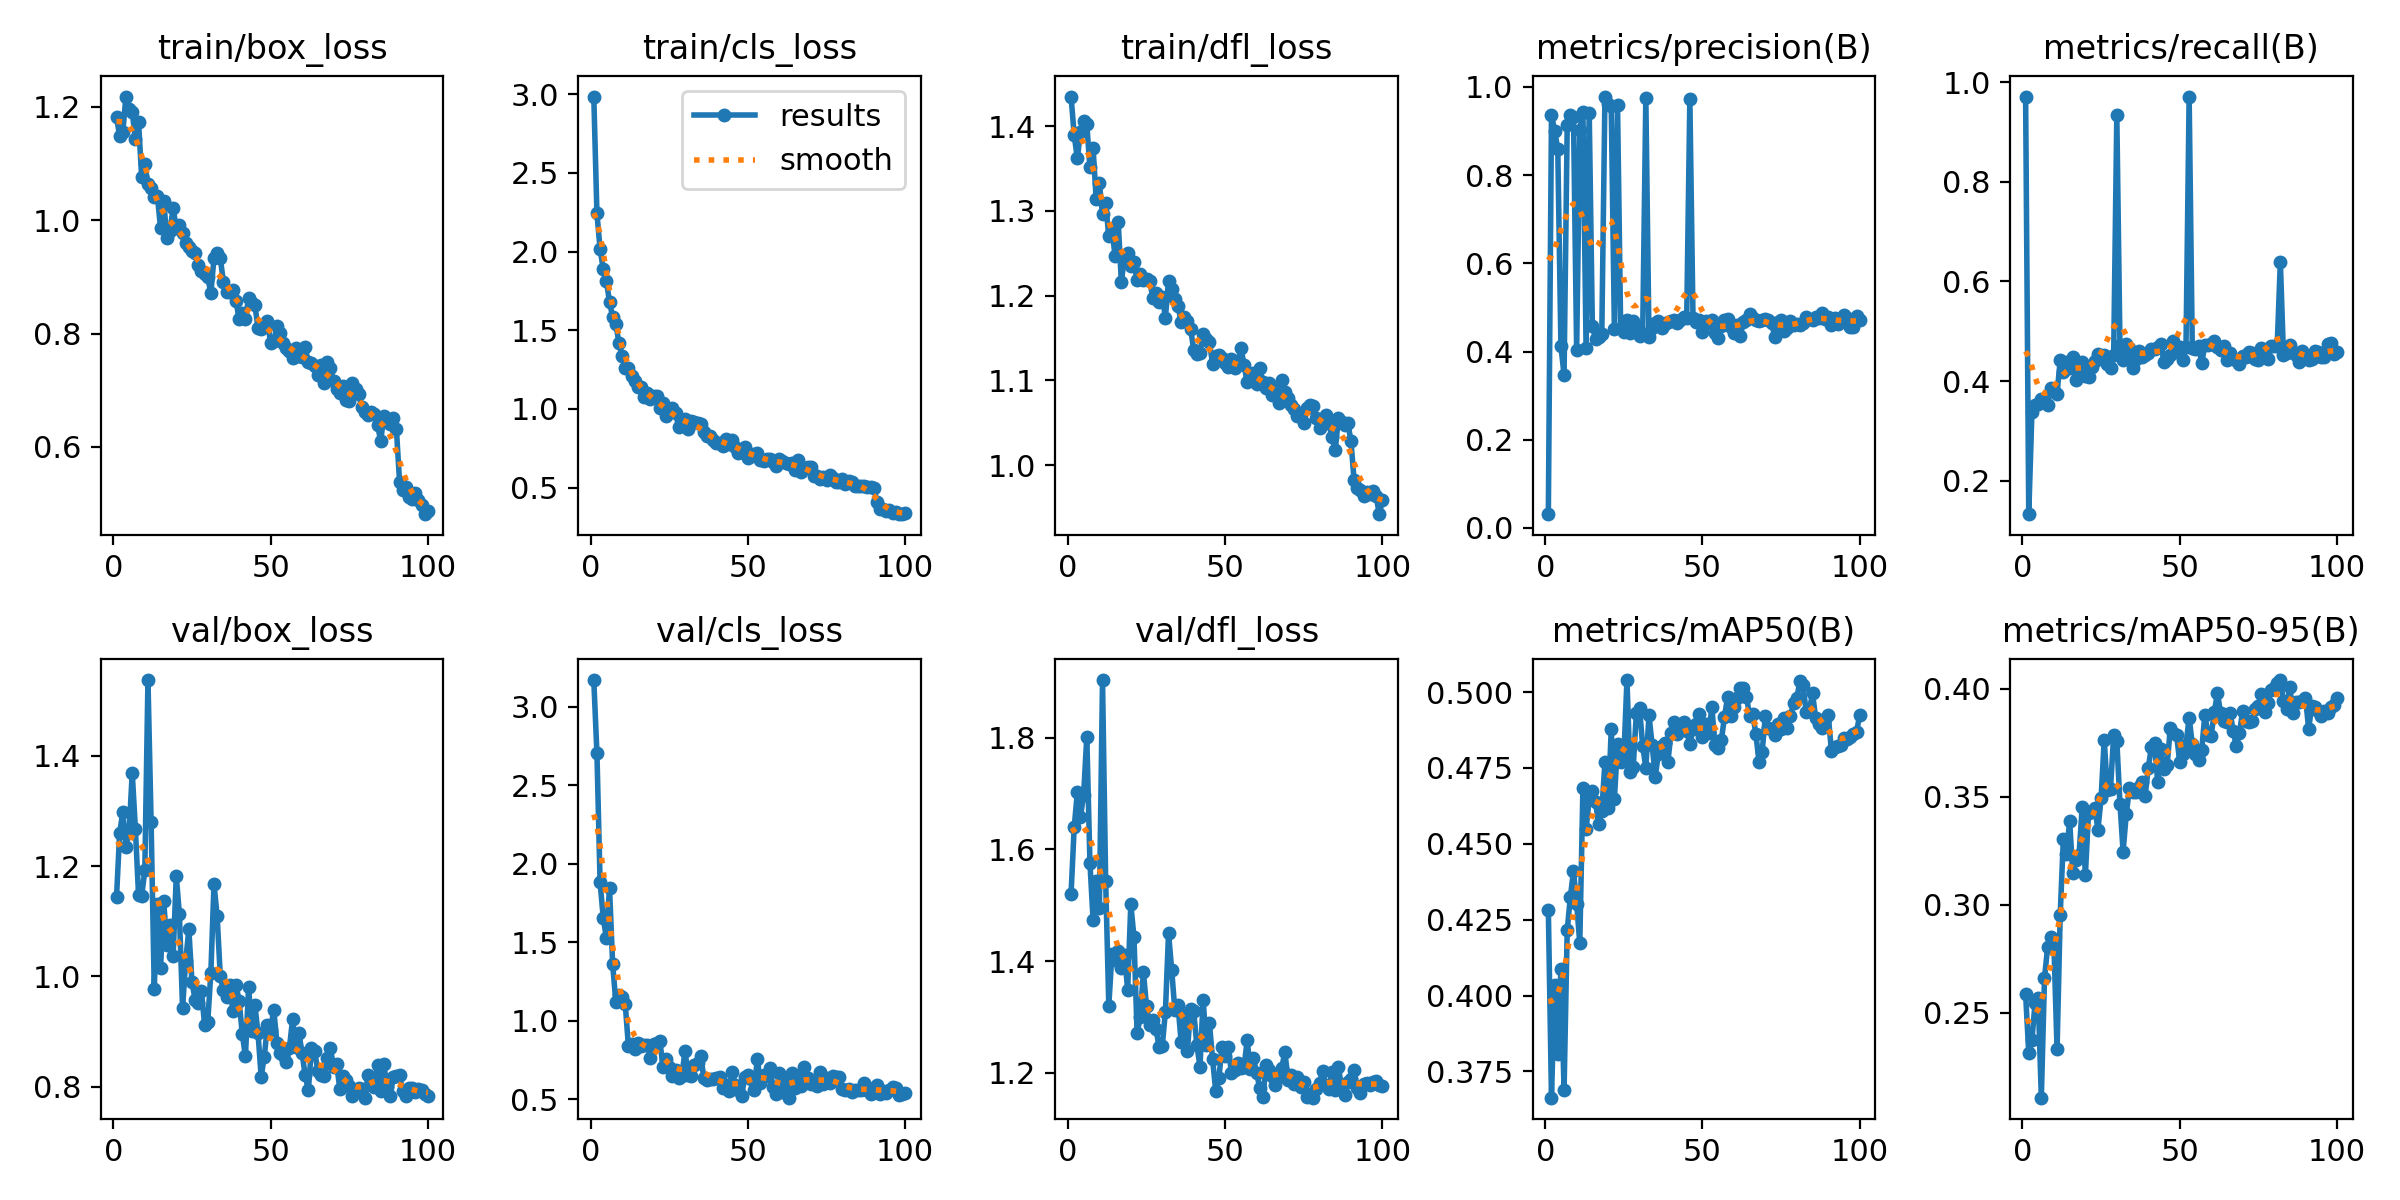

The table this chart was drawn from, first rows:
epoch, time, train/box_loss, train/cls_loss, train/dfl_loss, metrics/precision(B), metrics/recall(B), metrics/mAP50(B), metrics/mAP50-95(B), val/box_loss, val/cls_loss, val/dfl_loss, lr/pg0, lr/pg1, lr/pg2
1, 11.23, 1.183, 2.986, 1.435, 0.03127, 0.971, 0.4284, 0.2588, 1.143, 3.172, 1.52, 0.0004065, 0.0004065, 0.0004065
2, 17.43, 1.148, 2.244, 1.389, 0.9365, 0.1332, 0.3663, 0.2316, 1.26, 2.705, 1.64, 0.000815, 0.000815, 0.000815
3, 24.22, 1.156, 2.017, 1.362, 0.9004, 0.3373, 0.4033, 0.2374, 1.297, 1.884, 1.702, 0.001215, 0.001215, 0.001215
4, 30.12, 1.218, 1.89, 1.393, 0.8592, 0.3516, 0.3809, 0.2546, 1.235, 1.657, 1.659, 0.001213, 0.001213, 0.001213
5, 36, 1.197, 1.813, 1.406, 0.4127, 0.3548, 0.4088, 0.2571, 1.262, 1.527, 1.698, 0.0012, 0.0012, 0.0012
6, 42.9, 1.191, 1.682, 1.403, 0.3467, 0.3645, 0.3688, 0.2108, 1.369, 1.847, 1.802, 0.001188, 0.001188, 0.001188
7, 47.8, 1.143, 1.583, 1.351, 0.9133, 0.3613, 0.4215, 0.2661, 1.268, 1.359, 1.576, 0.001176, 0.001176, 0.001176
8, 53.16, 1.174, 1.54, 1.374, 0.9361, 0.3522, 0.4324, 0.2805, 1.148, 1.121, 1.474, 0.001163, 0.001163, 0.001163
9, 59.4, 1.077, 1.42, 1.314, 0.9322, 0.3871, 0.4411, 0.285, 1.146, 1.164, 1.543, 0.001151, 0.001151, 0.001151
10, 64.76, 1.099, 1.337, 1.333, 0.4028, 0.3806, 0.4303, 0.2816, 1.192, 1.153, 1.496, 0.001139, 0.001139, 0.001139
11, 70.14, 1.064, 1.263, 1.296, 0.9029, 0.375, 0.4173, 0.2331, 1.537, 1.106, 1.904, 0.001126, 0.001126, 0.001126
12, 75.5, 1.057, 1.257, 1.309, 0.9429, 0.4419, 0.4686, 0.2954, 1.279, 0.8403, 1.544, 0.001114, 0.001114, 0.001114
13, 80.83, 1.04, 1.208, 1.271, 0.4088, 0.4194, 0.4549, 0.3307, 0.978, 0.8517, 1.32, 0.001102, 0.001102, 0.001102
14, 86.19, 1.043, 1.176, 1.277, 0.9416, 0.4387, 0.4647, 0.3234, 1.132, 0.8219, 1.413, 0.001089, 0.001089, 0.001089
15, 91.57, 0.9863, 1.14, 1.247, 0.4568, 0.4258, 0.4673, 0.3388, 1.015, 0.86, 1.402, 0.001077, 0.001077, 0.001077
16, 97.57, 1.035, 1.141, 1.287, 0.4291, 0.4494, 0.4637, 0.3146, 1.137, 0.8398, 1.418, 0.001064, 0.001064, 0.001064
17, 102.9, 0.9691, 1.075, 1.216, 0.432, 0.4032, 0.4566, 0.321, 1.057, 0.8417, 1.388, 0.001052, 0.001052, 0.001052
18, 108.8, 0.9813, 1.101, 1.247, 0.439, 0.4323, 0.4609, 0.3231, 1.093, 0.8447, 1.411, 0.00104, 0.00104, 0.00104
19, 114.2, 1.021, 1.061, 1.25, 0.9779, 0.4387, 0.4769, 0.3455, 1.037, 0.764, 1.349, 0.001027, 0.001027, 0.001027
20, 119.5, 0.9871, 1.08, 1.235, 0.9608, 0.4097, 0.4618, 0.3137, 1.182, 0.8539, 1.502, 0.001015, 0.001015, 0.001015
21, 124.8, 0.9917, 1.082, 1.24, 0.9568, 0.4091, 0.4877, 0.3426, 1.113, 0.8547, 1.443, 0.001002, 0.001002, 0.001002
22, 130.5, 0.9774, 1.009, 1.218, 0.4517, 0.429, 0.4648, 0.3436, 0.9427, 0.8721, 1.271, 0.0009901, 0.0009901, 0.0009901
23, 136.3, 0.9598, 1.038, 1.225, 0.9595, 0.4396, 0.4828, 0.3448, 1.028, 0.705, 1.3, 0.0009778, 0.0009778, 0.0009778
24, 143.7, 0.9534, 0.9558, 1.219, 0.4524, 0.4548, 0.477, 0.3349, 1.085, 0.7574, 1.38, 0.0009654, 0.0009654, 0.0009654
25, 148.9, 0.9465, 0.9789, 1.219, 0.4444, 0.4484, 0.4784, 0.3494, 0.9893, 0.7041, 1.319, 0.000953, 0.000953, 0.000953
26, 154.3, 0.9426, 1.003, 1.218, 0.471, 0.4516, 0.504, 0.3764, 0.9582, 0.6453, 1.285, 0.0009406, 0.0009406, 0.0009406
27, 159.6, 0.9217, 0.977, 1.198, 0.4411, 0.4345, 0.4736, 0.3529, 0.9512, 0.6829, 1.295, 0.0009283, 0.0009283, 0.0009283
28, 165.2, 0.9101, 0.8834, 1.203, 0.4692, 0.4258, 0.4755, 0.3538, 0.9736, 0.6325, 1.279, 0.0009159, 0.0009159, 0.0009159
29, 171.5, 0.9046, 0.9194, 1.193, 0.4526, 0.4516, 0.4932, 0.3786, 0.9128, 0.6455, 1.245, 0.0009035, 0.0009035, 0.0009035
30, 176, 0.8992, 0.9361, 1.199, 0.4345, 0.9332, 0.4946, 0.376, 0.9167, 0.806, 1.248, 0.0008911, 0.0008911, 0.0008911
31, 181.4, 0.8718, 0.8757, 1.174, 0.4398, 0.4716, 0.4823, 0.3469, 1.007, 0.6554, 1.309, 0.0008787, 0.0008787, 0.0008787
32, 186.8, 0.9331, 0.9257, 1.218, 0.9739, 0.4419, 0.4751, 0.3247, 1.167, 0.6489, 1.45, 0.0008664, 0.0008664, 0.0008664
33, 192.1, 0.943, 0.9153, 1.208, 0.4334, 0.4742, 0.4923, 0.3419, 1.11, 0.7148, 1.384, 0.000854, 0.000854, 0.000854
34, 197.5, 0.9327, 0.909, 1.196, 0.453, 0.4667, 0.4827, 0.3539, 1.001, 0.731, 1.312, 0.0008416, 0.0008416, 0.0008416
35, 203.9, 0.891, 0.906, 1.188, 0.4656, 0.4258, 0.4722, 0.3523, 0.9747, 0.7764, 1.321, 0.0008293, 0.0008293, 0.0008293
36, 209.4, 0.8728, 0.8522, 1.17, 0.4694, 0.4452, 0.4798, 0.3524, 0.9628, 0.6361, 1.256, 0.0008169, 0.0008169, 0.0008169
37, 214.5, 0.8737, 0.8258, 1.175, 0.4524, 0.46, 0.4822, 0.3543, 0.9854, 0.6191, 1.303, 0.0008045, 0.0008045, 0.0008045
38, 219.8, 0.8776, 0.8308, 1.17, 0.4634, 0.4488, 0.4831, 0.3568, 0.9374, 0.6269, 1.239, 0.0007921, 0.0007921, 0.0007921
39, 225.1, 0.8566, 0.8022, 1.161, 0.4667, 0.4517, 0.4768, 0.3503, 0.9846, 0.6259, 1.315, 0.0007797, 0.0007797, 0.0007797
40, 230.6, 0.8263, 0.7856, 1.137, 0.4701, 0.4566, 0.4864, 0.3634, 0.9556, 0.6346, 1.31, 0.0007674, 0.0007674, 0.0007674
41, 236.7, 0.8362, 0.7854, 1.131, 0.4705, 0.4636, 0.4902, 0.3732, 0.8956, 0.6437, 1.249, 0.000755, 0.000755, 0.000755
42, 242.8, 0.825, 0.7673, 1.133, 0.4645, 0.464, 0.4863, 0.3748, 0.8553, 0.5729, 1.211, 0.0007426, 0.0007426, 0.0007426
43, 249.2, 0.8634, 0.8068, 1.155, 0.4709, 0.4695, 0.4875, 0.3567, 0.9815, 0.5872, 1.331, 0.0007302, 0.0007302, 0.0007302
44, 255.4, 0.8539, 0.7806, 1.149, 0.4773, 0.4753, 0.49, 0.3722, 0.9016, 0.5541, 1.249, 0.0007179, 0.0007179, 0.0007179
45, 261.8, 0.8506, 0.8038, 1.145, 0.4755, 0.4379, 0.4871, 0.3629, 0.9488, 0.6752, 1.289, 0.0007055, 0.0007055, 0.0007055
46, 268.4, 0.8091, 0.7574, 1.12, 0.9726, 0.4447, 0.4829, 0.3646, 0.8969, 0.5895, 1.224, 0.0006931, 0.0006931, 0.0006931
47, 274.8, 0.8081, 0.7217, 1.129, 0.4762, 0.4516, 0.4878, 0.3816, 0.8188, 0.5588, 1.167, 0.0006808, 0.0006808, 0.0006808
48, 280.4, 0.8131, 0.7292, 1.13, 0.4665, 0.4807, 0.4894, 0.3794, 0.8549, 0.5224, 1.19, 0.0006684, 0.0006684, 0.0006684
49, 286.6, 0.8224, 0.7583, 1.126, 0.4717, 0.4581, 0.4927, 0.3786, 0.9124, 0.6394, 1.247, 0.000656, 0.000656, 0.000656
50, 292.6, 0.7824, 0.6912, 1.121, 0.4448, 0.4676, 0.4853, 0.3662, 0.904, 0.6553, 1.23, 0.0006436, 0.0006436, 0.0006436
51, 300.6, 0.7867, 0.701, 1.116, 0.4695, 0.4419, 0.4893, 0.37, 0.9396, 0.631, 1.246, 0.0006312, 0.0006312, 0.0006312
52, 306.8, 0.8128, 0.7135, 1.125, 0.4648, 0.4692, 0.4864, 0.3741, 0.8802, 0.5556, 1.199, 0.0006189, 0.0006189, 0.0006189
53, 312.7, 0.801, 0.7221, 1.115, 0.4717, 0.971, 0.495, 0.3867, 0.8608, 0.7567, 1.205, 0.0006065, 0.0006065, 0.0006065
54, 319, 0.7828, 0.6765, 1.12, 0.4418, 0.4656, 0.4825, 0.3743, 0.858, 0.6027, 1.216, 0.0005941, 0.0005941, 0.0005941
55, 325, 0.7753, 0.6701, 1.139, 0.4313, 0.4655, 0.4815, 0.3699, 0.8446, 0.6506, 1.209, 0.0005818, 0.0005818, 0.0005818
56, 330.3, 0.7697, 0.6795, 1.118, 0.4574, 0.471, 0.4841, 0.3672, 0.8709, 0.6445, 1.21, 0.0005694, 0.0005694, 0.0005694
57, 337.5, 0.7576, 0.6813, 1.098, 0.4721, 0.4358, 0.4917, 0.3717, 0.9234, 0.6988, 1.258, 0.000557, 0.000557, 0.000557
58, 343.4, 0.7746, 0.6649, 1.103, 0.4741, 0.4732, 0.4985, 0.388, 0.8718, 0.5765, 1.206, 0.0005446, 0.0005446, 0.0005446
59, 349.3, 0.7601, 0.6362, 1.109, 0.4563, 0.4717, 0.492, 0.3785, 0.897, 0.5333, 1.226, 0.0005322, 0.0005322, 0.0005322
60, 355.2, 0.7581, 0.6839, 1.096, 0.4428, 0.4742, 0.495, 0.3783, 0.8617, 0.6649, 1.199, 0.0005199, 0.0005199, 0.0005199
... 40 more rows
